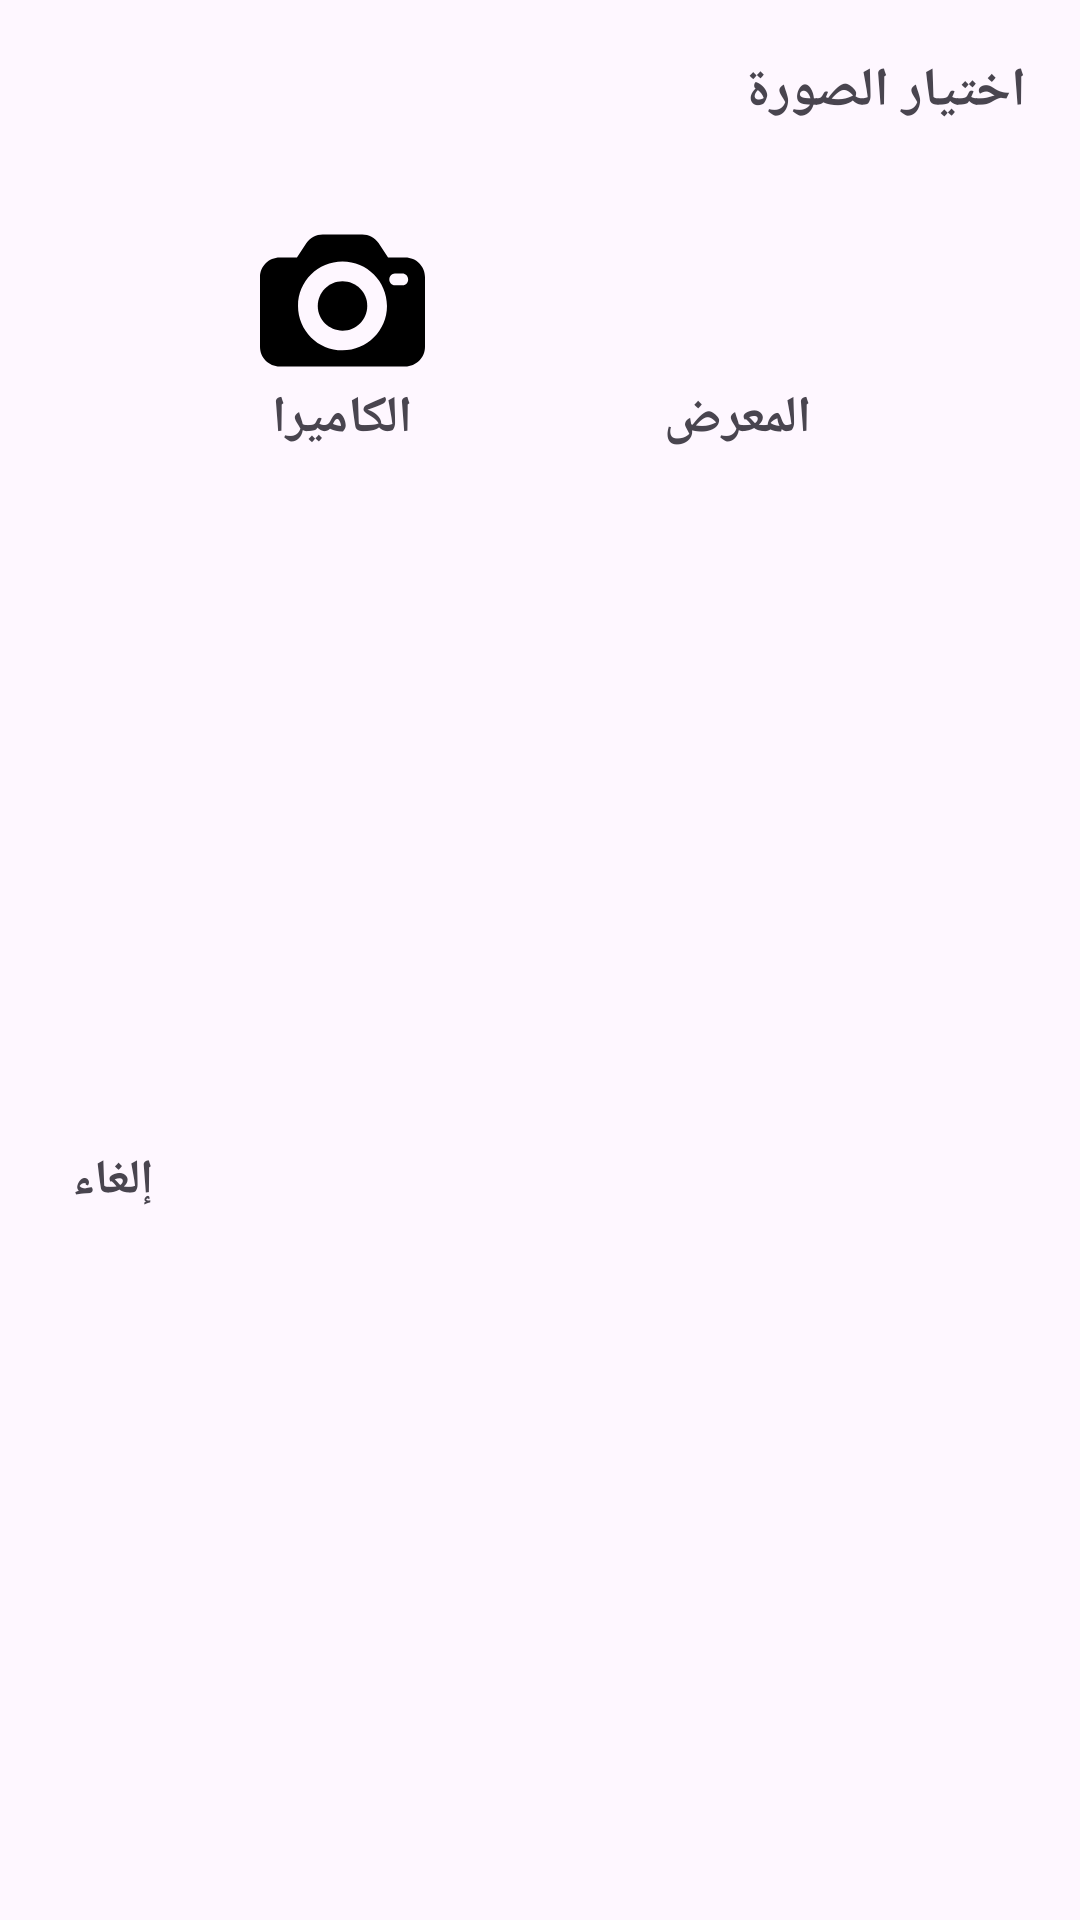

This screen was rendered from an Android layout file. Write that file and the resources it references.
<!-- AndroidManifest.xml: application theme Theme.FinalCloudProject -->
<!-- res/layout/pick_image_dialog.xml -->
<?xml version="1.0" encoding="utf-8"?>
<androidx.constraintlayout.widget.ConstraintLayout xmlns:android="http://schemas.android.com/apk/res/android"
    xmlns:app="http://schemas.android.com/apk/res-auto"
    android:layout_width="match_parent"
    android:layout_height="250dp"
    android:padding="10dp"
    android:layoutDirection="rtl"
    android:backgroundTint="@color/off_white"
    android:layout_marginHorizontal="5dp">


    <TextView
        android:id="@+id/tv_title"
        android:layout_width="wrap_content"
        android:layout_height="wrap_content"
        android:layout_margin="8dp"
        android:text="اختيار الصورة"
        android:textSize="18sp"
        android:textStyle="bold"
        app:layout_constraintStart_toStartOf="parent"
        app:layout_constraintTop_toTopOf="parent" />


    <LinearLayout
        android:id="@+id/lo_gallery"
        android:layout_width="wrap_content"
        android:layout_height="wrap_content"
        android:layout_marginTop="30dp"
        android:gravity="center"
        android:orientation="vertical"
        app:layout_constraintEnd_toStartOf="@id/lo_camera"
        app:layout_constraintStart_toStartOf="parent"
        app:layout_constraintTop_toBottomOf="@+id/tv_title">

        <ImageView
            android:id="@+id/img_gallery"
            android:layout_width="55dp"
            android:layout_height="55dp"
            app:srcCompat="@drawable/ic_gallery" />

        <TextView
            android:id="@+id/tv_gallery"
            android:layout_width="wrap_content"
            android:layout_height="wrap_content"
            android:text="المعرض"
            android:textSize="17sp"
            android:textStyle="bold" />
    </LinearLayout>


    <LinearLayout
        android:id="@+id/lo_camera"
        android:layout_width="wrap_content"
        android:layout_height="wrap_content"
        android:layout_marginTop="30dp"
        android:gravity="center"
        android:orientation="vertical"
        app:layout_constraintEnd_toEndOf="parent"
        app:layout_constraintStart_toEndOf="@+id/lo_gallery"
        app:layout_constraintTop_toBottomOf="@+id/tv_title">

        <ImageView
            android:id="@+id/img_camera"
            android:layout_width="55dp"
            android:layout_height="55dp"
            app:srcCompat="@drawable/ic_camera" />

        <TextView
            android:id="@+id/tv_camera"
            android:layout_width="wrap_content"
            android:layout_height="wrap_content"
            android:text="الكاميرا"
            android:textSize="17sp"
            android:textStyle="bold" />
    </LinearLayout>


    <TextView
        android:id="@+id/tv_btn_cancel"
        android:layout_width="wrap_content"
        android:layout_height="wrap_content"
        android:layout_margin="14dp"
        android:layout_marginTop="20dp"
        android:layout_marginEnd="18dp"
        android:text="إلغاء"
        android:textSize="16sp"
        android:textStyle="bold"
        app:layout_constraintBottom_toBottomOf="parent"
        app:layout_constraintEnd_toEndOf="parent"
        app:layout_constraintTop_toTopOf="@id/guideline5" />

    <androidx.constraintlayout.widget.Guideline
        android:id="@+id/guideline5"
        android:layout_width="wrap_content"
        android:layout_height="wrap_content"
        android:orientation="horizontal"
        app:layout_constraintGuide_begin="147dp" />

</androidx.constraintlayout.widget.ConstraintLayout>
<!-- resources referenced by this layout -->
<resources>
  <color name="off_white">#E9F0FF</color>
  <!-- drawable ic_camera (drawable) -->
  <vector android:height="32dp" android:viewportHeight="471.04"
      android:viewportWidth="471.04" android:width="32dp" xmlns:android="http://schemas.android.com/apk/res/android">
      <path android:fillColor="#FF000000" android:pathData="M414.72,112.64h-49.152l-27.136,-40.96c-10.24,-15.36 -28.16,-24.576 -46.592,-24.576H179.2c-18.432,0 -36.352,9.216 -46.592,24.576l-27.136,40.96H56.32C25.088,112.64 0,137.728 0,168.96v198.656c0,31.232 25.088,56.32 56.32,56.32h358.4c31.232,0 56.32,-25.088 56.32,-56.32V168.96C471.04,137.728 445.952,112.64 414.72,112.64zM235.52,377.856c-70.144,0 -126.976,-56.832 -126.976,-126.976c0,-70.144 56.832,-126.464 126.976,-126.464s126.976,56.832 126.976,126.976C362.496,321.024 305.664,377.856 235.52,377.856zM407.552,192c-0.512,0 -1.024,0 -2.048,0h-20.48c-9.216,-0.512 -16.384,-8.192 -15.872,-17.408c0.512,-8.704 7.168,-15.36 15.872,-15.872h20.48c9.216,-0.512 16.896,6.656 17.408,15.872C423.424,183.808 416.768,191.488 407.552,192z"/>
      <path android:fillColor="#FF000000" android:pathData="M235.52,180.736c-38.912,0 -70.656,31.744 -70.656,70.656s31.744,70.144 70.656,70.144s70.656,-31.744 70.656,-70.656C306.176,211.968 274.432,180.736 235.52,180.736z"/>
  </vector>
  <style name="Theme.FinalCloudProject" parent="Base.Theme.FinalCloudProject" />
  <style name="Base.Theme.FinalCloudProject" parent="Theme.Material3.DayNight.NoActionBar">
          
          
          <item name="colorPrimary">@color/blue</item>
          <item name="colorPrimaryVariant">@color/blue</item>
      </style>
  <color name="blue">#1D56CA</color>
</resources>
